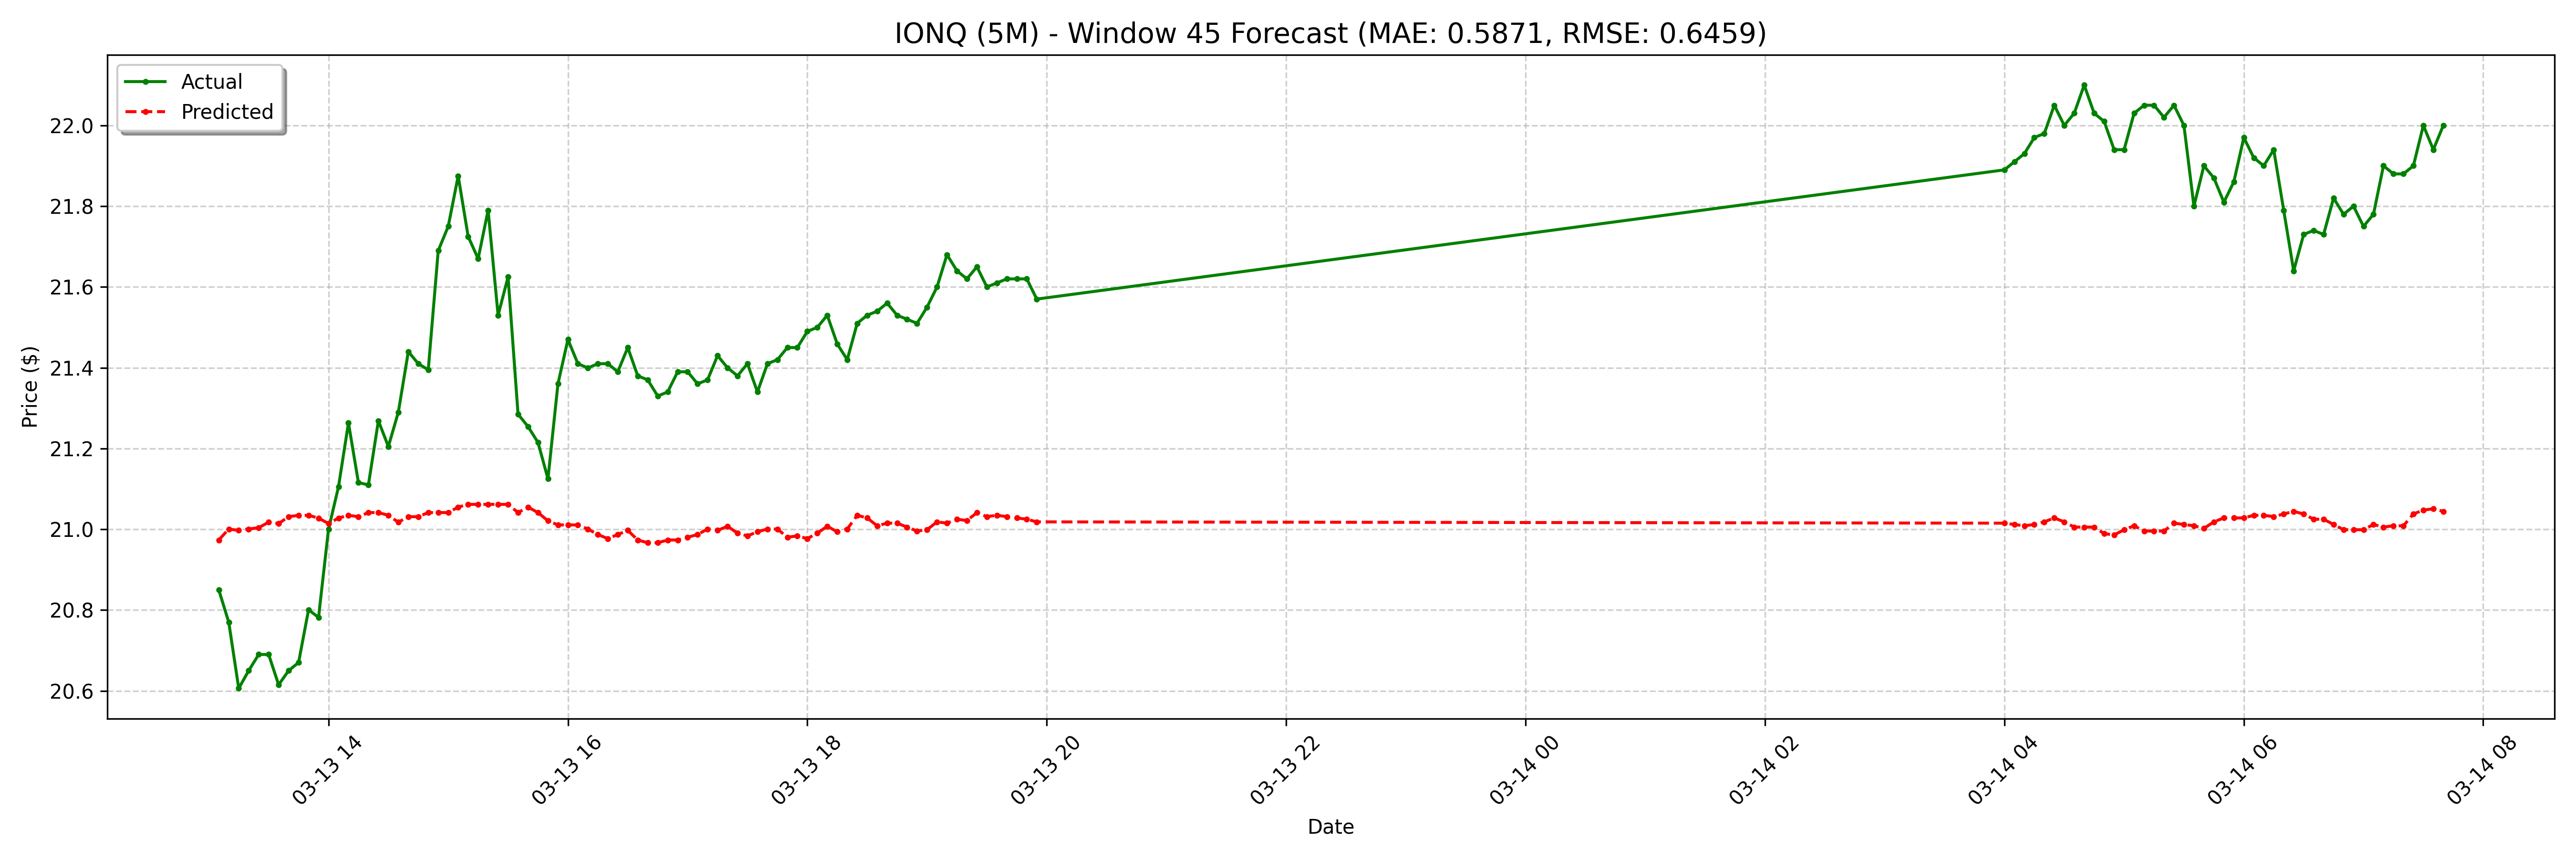

Data behind this chart, as committed beside it:
date, actual, forecast
2025-03-13 13:05:00-04:00, 20.85, 20.97
2025-03-13 13:10:00-04:00, 20.77, 21
2025-03-13 13:15:00-04:00, 20.61, 21
2025-03-13 13:20:00-04:00, 20.65, 21
2025-03-13 13:25:00-04:00, 20.69, 21
2025-03-13 13:30:00-04:00, 20.69, 21.02
2025-03-13 13:35:00-04:00, 20.61, 21.01
2025-03-13 13:40:00-04:00, 20.65, 21.03
2025-03-13 13:45:00-04:00, 20.67, 21.03
2025-03-13 13:50:00-04:00, 20.8, 21.03
2025-03-13 13:55:00-04:00, 20.78, 21.03
2025-03-13 14:00:00-04:00, 21.0, 21.01
2025-03-13 14:05:00-04:00, 21.11, 21.03
2025-03-13 14:10:00-04:00, 21.26, 21.03
2025-03-13 14:15:00-04:00, 21.12, 21.03
2025-03-13 14:20:00-04:00, 21.11, 21.04
2025-03-13 14:25:00-04:00, 21.27, 21.04
2025-03-13 14:30:00-04:00, 21.2, 21.03
2025-03-13 14:35:00-04:00, 21.29, 21.02
2025-03-13 14:40:00-04:00, 21.44, 21.03
2025-03-13 14:45:00-04:00, 21.41, 21.03
2025-03-13 14:50:00-04:00, 21.39, 21.04
2025-03-13 14:55:00-04:00, 21.69, 21.04
2025-03-13 15:00:00-04:00, 21.75, 21.04
2025-03-13 15:05:00-04:00, 21.88, 21.05
2025-03-13 15:10:00-04:00, 21.73, 21.06
2025-03-13 15:15:00-04:00, 21.67, 21.06
2025-03-13 15:20:00-04:00, 21.79, 21.06
2025-03-13 15:25:00-04:00, 21.53, 21.06
2025-03-13 15:30:00-04:00, 21.62, 21.06
2025-03-13 15:35:00-04:00, 21.29, 21.04
2025-03-13 15:40:00-04:00, 21.25, 21.05
2025-03-13 15:45:00-04:00, 21.21, 21.04
2025-03-13 15:50:00-04:00, 21.12, 21.02
2025-03-13 15:55:00-04:00, 21.36, 21.01
2025-03-13 16:00:00-04:00, 21.47, 21.01
2025-03-13 16:05:00-04:00, 21.41, 21.01
2025-03-13 16:10:00-04:00, 21.4, 21
2025-03-13 16:15:00-04:00, 21.41, 20.99
2025-03-13 16:20:00-04:00, 21.41, 20.98
2025-03-13 16:25:00-04:00, 21.39, 20.99
2025-03-13 16:30:00-04:00, 21.45, 21
2025-03-13 16:35:00-04:00, 21.38, 20.97
2025-03-13 16:40:00-04:00, 21.37, 20.97
2025-03-13 16:45:00-04:00, 21.33, 20.97
2025-03-13 16:50:00-04:00, 21.34, 20.97
2025-03-13 16:55:00-04:00, 21.39, 20.97
2025-03-13 17:00:00-04:00, 21.39, 20.98
2025-03-13 17:05:00-04:00, 21.36, 20.99
2025-03-13 17:10:00-04:00, 21.37, 21
2025-03-13 17:15:00-04:00, 21.43, 21
2025-03-13 17:20:00-04:00, 21.4, 21.01
2025-03-13 17:25:00-04:00, 21.38, 20.99
2025-03-13 17:30:00-04:00, 21.41, 20.98
2025-03-13 17:35:00-04:00, 21.34, 20.99
2025-03-13 17:40:00-04:00, 21.41, 21
2025-03-13 17:45:00-04:00, 21.42, 21
2025-03-13 17:50:00-04:00, 21.45, 20.98
2025-03-13 17:55:00-04:00, 21.45, 20.98
2025-03-13 18:00:00-04:00, 21.49, 20.98
... 68 more rows
